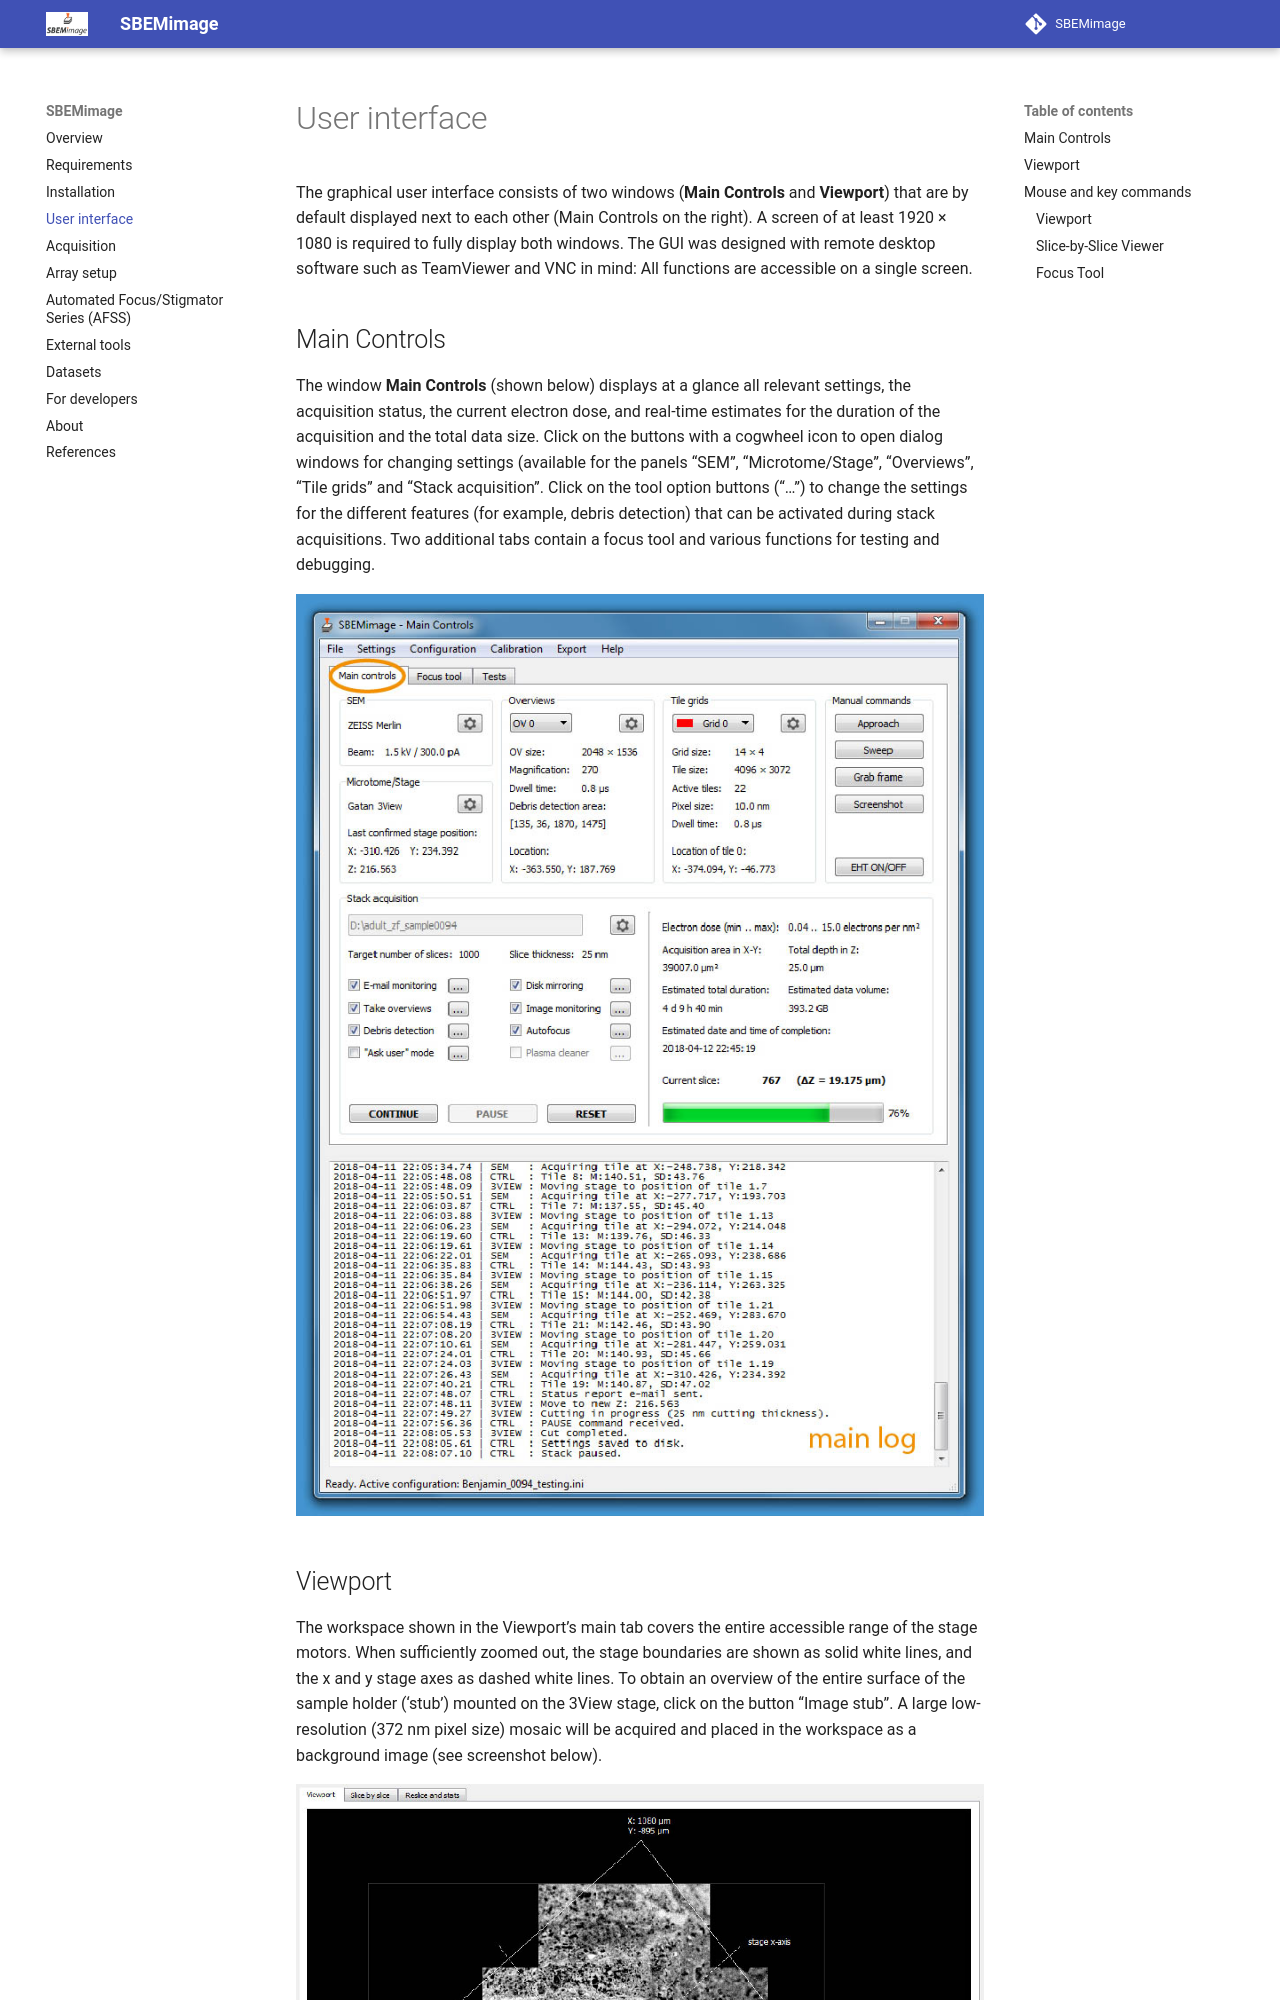

repository: SBEMimage/SBEMimage · page: user_interface/index.html · generator: mkdocs

# User interface

The graphical user interface consists of two windows (**Main Controls**
and **Viewport**) that are by default displayed next to each other (Main
Controls on the right). A screen of at least 1920 × 1080 is required to
fully display both windows. The GUI was designed with remote desktop
software such as TeamViewer and VNC in mind: All functions are
accessible on a single screen.

## Main Controls

The window **Main Controls** (shown below) displays at a glance all
relevant settings, the acquisition status, the current electron dose,
and real-time estimates for the duration of the acquisition and the
total data size. Click on the buttons with a cogwheel icon to open
dialog windows for changing settings (available for the panels “SEM”,
“Microtome/Stage”, “Overviews”, “Tile grids” and “Stack acquisition”.
Click on the tool option buttons (“…”) to change the settings for the
different features (for example, debris detection) that can be activated
during stack acquisitions. Two additional tabs contain a focus tool and
various functions for testing and debugging.

![Main Controls window](images/main_controls.jpg)
